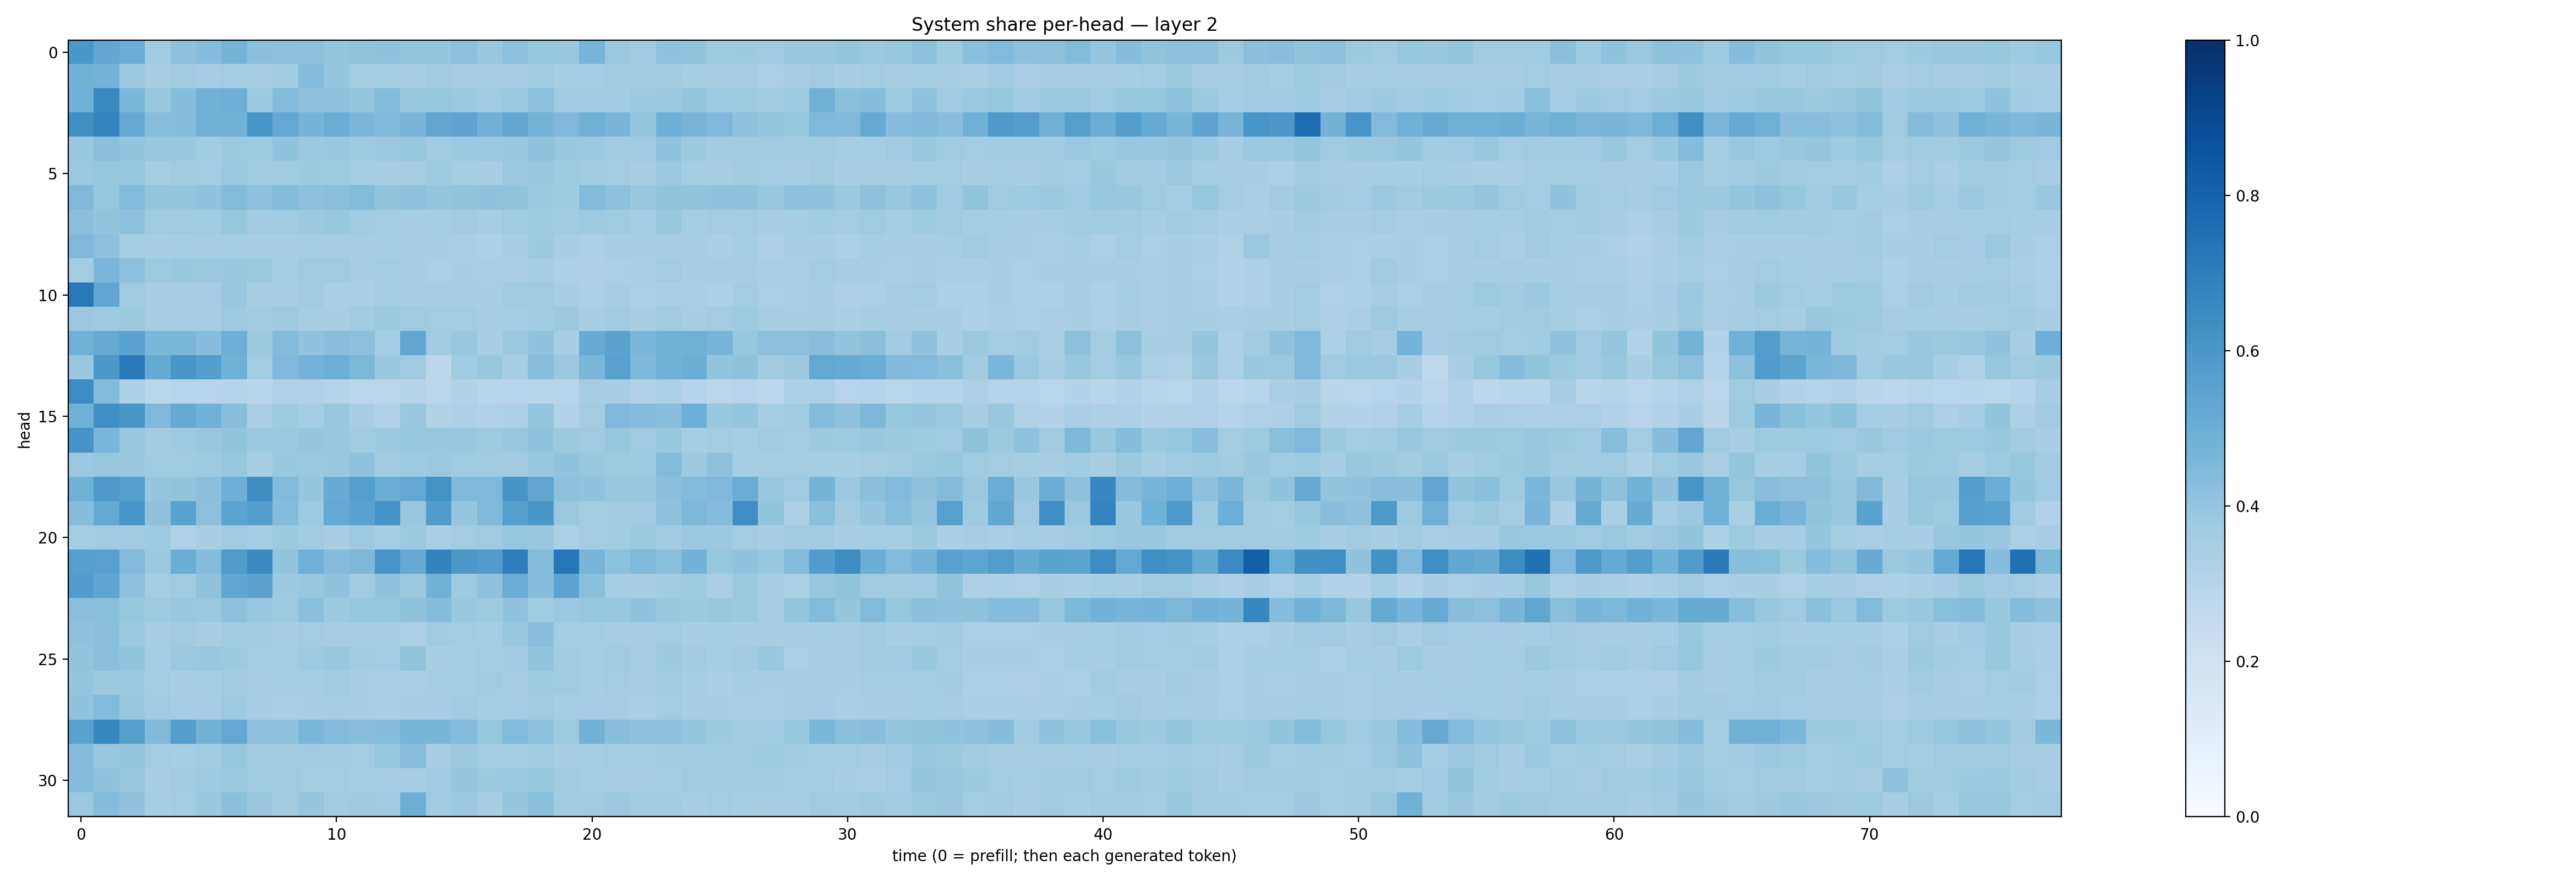

Source data for this figure (header and first rows):
0.59780514, 0.529993, 0.50775766, 0.36457756, 0.4129018, 0.4304819, 0.47489035, 0.4180025, 0.41183782, 0.41666105, 0.39566094, 0.399229, 0.4037477, 0.39796436, 0.39812976, 0.41718698, 0.3877047, 0.4156302, 0.39266455, 0.38495925, 0.47031856, 0.38215095, 0.37023577, 0.40292782
0.4787, 0.4729, 0.3802, 0.35, 0.3594, 0.3501, 0.3564, 0.3464, 0.3653, 0.4365, 0.3978, 0.358, 0.3574, 0.3482, 0.3646, 0.3484, 0.3505, 0.3478, 0.3645, 0.3517, 0.3519, 0.3684, 0.3625, 0.3597
0.486, 0.6572, 0.4598, 0.3889, 0.4327, 0.4841, 0.4948, 0.3773, 0.4365, 0.4136, 0.4065, 0.3957, 0.4399, 0.3882, 0.393, 0.3819, 0.3691, 0.3814, 0.4169, 0.3702, 0.3672, 0.365, 0.3782, 0.3816
0.6329, 0.6744, 0.5173, 0.4286, 0.433, 0.4844, 0.4879, 0.6047, 0.5237, 0.4755, 0.505, 0.4627, 0.4454, 0.4652, 0.5339, 0.5418, 0.4842, 0.5301, 0.4759, 0.451, 0.4876, 0.4663, 0.3972, 0.4953
0.3835, 0.4185, 0.4014, 0.3899, 0.3851, 0.3636, 0.3786, 0.3715, 0.405, 0.382, 0.3856, 0.3747, 0.3821, 0.3938, 0.3647, 0.3754, 0.3792, 0.3842, 0.4107, 0.3904, 0.3823, 0.3691, 0.37, 0.4076
0.3819, 0.3909, 0.3927, 0.3483, 0.3621, 0.3574, 0.3793, 0.3708, 0.3693, 0.3769, 0.3721, 0.3571, 0.3493, 0.3497, 0.3717, 0.354, 0.3471, 0.3815, 0.3838, 0.3748, 0.3671, 0.3569, 0.3429, 0.3802
0.4456, 0.3924, 0.4445, 0.397, 0.3982, 0.4032, 0.4378, 0.4173, 0.4383, 0.4153, 0.4225, 0.4396, 0.402, 0.4106, 0.398, 0.4001, 0.4029, 0.3996, 0.3815, 0.3746, 0.4403, 0.4159, 0.3883, 0.4005
0.4215, 0.4013, 0.4161, 0.3701, 0.3685, 0.3669, 0.3914, 0.3627, 0.3638, 0.3776, 0.3897, 0.3649, 0.3559, 0.3471, 0.355, 0.3628, 0.3549, 0.3687, 0.3741, 0.3635, 0.3726, 0.3689, 0.3547, 0.3855
0.4483, 0.4151, 0.3547, 0.3448, 0.3517, 0.348, 0.3526, 0.346, 0.3466, 0.3535, 0.3498, 0.3503, 0.3538, 0.3407, 0.3416, 0.3379, 0.3304, 0.3436, 0.3774, 0.3428, 0.3311, 0.3476, 0.348, 0.3494
0.3564, 0.4646, 0.4146, 0.3748, 0.3843, 0.3805, 0.3846, 0.3752, 0.3526, 0.3684, 0.369, 0.3456, 0.3557, 0.3432, 0.3325, 0.3422, 0.3376, 0.3398, 0.3517, 0.3304, 0.326, 0.3351, 0.339, 0.3575
0.7222, 0.5349, 0.3688, 0.3421, 0.3459, 0.3489, 0.3859, 0.3413, 0.3463, 0.362, 0.3369, 0.3384, 0.3573, 0.3449, 0.35, 0.348, 0.3431, 0.3665, 0.3674, 0.3457, 0.3285, 0.351, 0.334, 0.3388
0.3817, 0.3744, 0.3777, 0.3505, 0.3461, 0.3504, 0.3715, 0.3653, 0.3716, 0.3522, 0.3446, 0.3668, 0.3821, 0.3675, 0.3561, 0.3557, 0.3479, 0.3518, 0.3635, 0.3782, 0.3442, 0.3619, 0.3413, 0.3632
0.4912, 0.5129, 0.5513, 0.4583, 0.4591, 0.4326, 0.4945, 0.3771, 0.4377, 0.405, 0.4265, 0.4156, 0.3569, 0.5351, 0.3607, 0.3876, 0.3463, 0.3752, 0.4024, 0.3461, 0.5084, 0.5496, 0.4644, 0.4863
0.3875, 0.5938, 0.7171, 0.5135, 0.6033, 0.5695, 0.4879, 0.3569, 0.4525, 0.4752, 0.4989, 0.4562, 0.3828, 0.3681, 0.2789, 0.3658, 0.3858, 0.3424, 0.4296, 0.3794, 0.4602, 0.5565, 0.4564, 0.4842
0.6458, 0.4404, 0.3302, 0.2878, 0.2944, 0.2942, 0.3022, 0.2896, 0.3224, 0.3202, 0.3022, 0.2832, 0.2851, 0.3002, 0.2824, 0.3139, 0.2924, 0.2945, 0.2908, 0.2956, 0.3502, 0.3446, 0.3117, 0.332
0.4854, 0.629, 0.6054, 0.4527, 0.5132, 0.486, 0.4285, 0.3375, 0.3739, 0.353, 0.3892, 0.3427, 0.3094, 0.3901, 0.3112, 0.329, 0.3202, 0.3308, 0.3967, 0.3161, 0.3584, 0.4499, 0.4322, 0.4294
0.6099, 0.4645, 0.394, 0.363, 0.3712, 0.3872, 0.4002, 0.3786, 0.379, 0.3966, 0.3896, 0.3655, 0.3763, 0.3924, 0.3869, 0.3861, 0.3723, 0.3838, 0.404, 0.3771, 0.3685, 0.3907, 0.3701, 0.3918
0.3799, 0.3906, 0.3842, 0.3689, 0.3709, 0.3719, 0.3869, 0.3449, 0.3855, 0.3805, 0.3868, 0.4065, 0.3607, 0.3726, 0.3822, 0.368, 0.3685, 0.363, 0.3863, 0.4061, 0.3881, 0.3739, 0.3725, 0.4404
0.4862, 0.5917, 0.5631, 0.3965, 0.4008, 0.4193, 0.4923, 0.6408, 0.4444, 0.398, 0.5078, 0.5628, 0.5008, 0.526, 0.6179, 0.4475, 0.45, 0.611, 0.534, 0.4125, 0.4054, 0.3895, 0.3869, 0.4205
0.4299, 0.5212, 0.6018, 0.4108, 0.5482, 0.4177, 0.5437, 0.5701, 0.4358, 0.3722, 0.5215, 0.5534, 0.6208, 0.3892, 0.5757, 0.3964, 0.4457, 0.5659, 0.6007, 0.3805, 0.3569, 0.3627, 0.3601, 0.4081
0.3589, 0.3639, 0.3705, 0.3724, 0.3232, 0.345, 0.3617, 0.3524, 0.3758, 0.3659, 0.3412, 0.3738, 0.3529, 0.3752, 0.3396, 0.3561, 0.3678, 0.3915, 0.3878, 0.3342, 0.3584, 0.3667, 0.3769, 0.3661
0.5633, 0.5593, 0.4436, 0.3794, 0.5038, 0.4338, 0.5848, 0.6532, 0.4011, 0.4893, 0.437, 0.454, 0.6072, 0.5159, 0.677, 0.597, 0.5782, 0.6982, 0.4339, 0.7322, 0.4706, 0.4173, 0.4458, 0.4234
0.5774, 0.5383, 0.4158, 0.352, 0.3711, 0.4046, 0.5342, 0.5497, 0.3785, 0.3857, 0.4026, 0.3689, 0.4036, 0.3758, 0.4839, 0.3739, 0.4071, 0.5022, 0.4317, 0.5441, 0.4237, 0.354, 0.3411, 0.3662
0.4225, 0.4254, 0.3943, 0.3729, 0.389, 0.3797, 0.4134, 0.39, 0.3733, 0.4181, 0.3765, 0.3938, 0.3927, 0.4096, 0.4369, 0.3901, 0.3713, 0.4044, 0.3705, 0.3814, 0.3915, 0.3894, 0.4062, 0.385
0.4122, 0.4242, 0.3763, 0.3497, 0.362, 0.3429, 0.3663, 0.3608, 0.3465, 0.3576, 0.3503, 0.3495, 0.3452, 0.3325, 0.3637, 0.3593, 0.3529, 0.3834, 0.427, 0.3562, 0.3556, 0.3497, 0.342, 0.3588
0.3988, 0.4224, 0.4023, 0.3541, 0.3822, 0.3828, 0.3757, 0.3581, 0.359, 0.3737, 0.3854, 0.3619, 0.3561, 0.3991, 0.3432, 0.3548, 0.3566, 0.3617, 0.401, 0.3624, 0.3529, 0.3696, 0.3455, 0.376
0.3962, 0.3774, 0.3814, 0.3567, 0.3465, 0.3521, 0.3597, 0.3492, 0.3545, 0.3545, 0.3635, 0.3444, 0.3392, 0.3389, 0.3521, 0.3524, 0.3651, 0.3485, 0.3723, 0.3674, 0.3518, 0.3593, 0.3487, 0.3637
0.4045, 0.4453, 0.3851, 0.3599, 0.3551, 0.3483, 0.3724, 0.3444, 0.3387, 0.3436, 0.3494, 0.3401, 0.3386, 0.3418, 0.3471, 0.361, 0.3551, 0.3549, 0.3663, 0.3547, 0.3495, 0.3503, 0.3375, 0.3565
0.5505, 0.6641, 0.5657, 0.4481, 0.5664, 0.4805, 0.5264, 0.4096, 0.4063, 0.4623, 0.4357, 0.4267, 0.43, 0.4676, 0.4655, 0.438, 0.3931, 0.4423, 0.4177, 0.3744, 0.4799, 0.4269, 0.4068, 0.4141
0.4346, 0.3891, 0.3967, 0.357, 0.352, 0.3628, 0.3929, 0.3598, 0.3615, 0.3672, 0.3667, 0.3586, 0.3908, 0.4291, 0.3469, 0.3787, 0.3564, 0.358, 0.3657, 0.3439, 0.353, 0.3575, 0.3569, 0.3608
0.437, 0.4031, 0.3886, 0.3427, 0.3603, 0.3746, 0.3792, 0.3675, 0.3676, 0.3566, 0.3584, 0.3516, 0.3507, 0.3462, 0.3639, 0.3953, 0.3788, 0.3816, 0.3942, 0.3618, 0.3528, 0.3457, 0.3464, 0.3536
0.3817, 0.4336, 0.4063, 0.3532, 0.358, 0.3878, 0.4194, 0.3882, 0.3615, 0.395, 0.3639, 0.3737, 0.3695, 0.4961, 0.3656, 0.3801, 0.3508, 0.3946, 0.418, 0.3668, 0.369, 0.3789, 0.3655, 0.367
